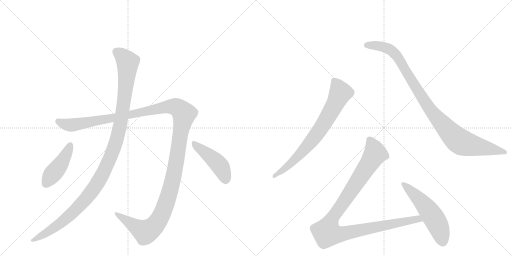
t = 0.00 s
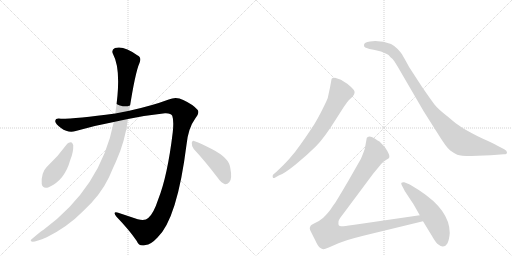
t = 1.66 s
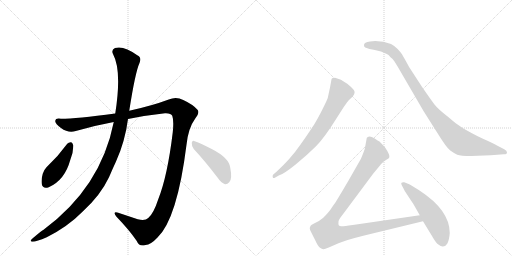
t = 3.32 s
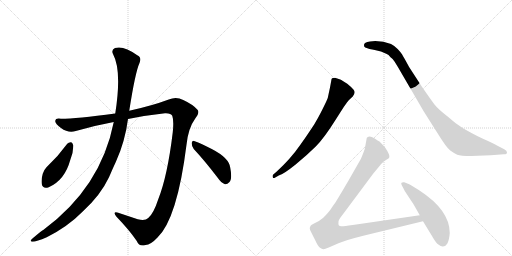
t = 4.97 s
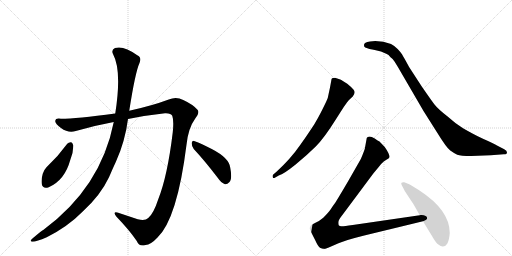
t = 6.63 s
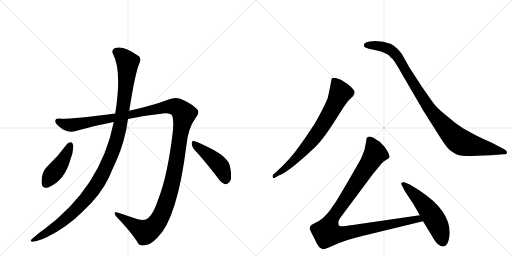
t = 8.29 s

The animated SVG that drew these frames (rendered in a browser with its animation timeline set to each time). Animation: 8 CSS @keyframes rules; one cycle of 8.29 s.

<svg version="1.1" viewBox="0 0 2048 1024" xmlns="http://www.w3.org/2000/svg">
  <g stroke="lightgray" stroke-dasharray="1,1" stroke-width="1" transform="scale(4, 4)">
    <line x1="0" y1="0" x2="256" y2="256"></line>
    <line x1="256" y1="0" x2="0" y2="256"></line>
    <line x1="128" y1="0" x2="128" y2="256"></line>
    <line x1="0" y1="128" x2="256" y2="128"></line>
    <line x1="256" y1="0" x2="512" y2="256"></line>
    <line x1="512" y1="0" x2="256" y2="256"></line>
    <line x1="384" y1="0" x2="384" y2="256"></line>
    <line x1="256" y1="128" x2="512" y2="128"></line>
  </g>
<g transform="scale(1, -1) translate(0, -850)">
   <style type="text/css">
    @keyframes keyframes0 {
      from {
       stroke: black;
       stroke-dashoffset: 1426;
       stroke-width: 128;
       }
       82% {
       animation-timing-function: step-end;
       stroke: black;
       stroke-dashoffset: 0;
       stroke-width: 128;
       }
       to {
       stroke: black;
       stroke-width: 1024;
       }
       }
       #make-me-a-hanzi-animation-0 {
         animation: keyframes0 1.410482s both;
         animation-delay: 0.000000s;
         animation-timing-function: linear;
       }
    @keyframes keyframes1 {
      from {
       stroke: black;
       stroke-dashoffset: 1169;
       stroke-width: 128;
       }
       79% {
       animation-timing-function: step-end;
       stroke: black;
       stroke-dashoffset: 0;
       stroke-width: 128;
       }
       to {
       stroke: black;
       stroke-width: 1024;
       }
       }
       #make-me-a-hanzi-animation-1 {
         animation: keyframes1 1.201335s both;
         animation-delay: 1.410482s;
         animation-timing-function: linear;
       }
    @keyframes keyframes2 {
      from {
       stroke: black;
       stroke-dashoffset: 439;
       stroke-width: 128;
       }
       59% {
       animation-timing-function: step-end;
       stroke: black;
       stroke-dashoffset: 0;
       stroke-width: 128;
       }
       to {
       stroke: black;
       stroke-width: 1024;
       }
       }
       #make-me-a-hanzi-animation-2 {
         animation: keyframes2 0.607259s both;
         animation-delay: 2.611816s;
         animation-timing-function: linear;
       }
    @keyframes keyframes3 {
      from {
       stroke: black;
       stroke-dashoffset: 453;
       stroke-width: 128;
       }
       60% {
       animation-timing-function: step-end;
       stroke: black;
       stroke-dashoffset: 0;
       stroke-width: 128;
       }
       to {
       stroke: black;
       stroke-width: 1024;
       }
       }
       #make-me-a-hanzi-animation-3 {
         animation: keyframes3 0.618652s both;
         animation-delay: 3.219076s;
         animation-timing-function: linear;
       }
    @keyframes keyframes4 {
      from {
       stroke: black;
       stroke-dashoffset: 744;
       stroke-width: 128;
       }
       71% {
       animation-timing-function: step-end;
       stroke: black;
       stroke-dashoffset: 0;
       stroke-width: 128;
       }
       to {
       stroke: black;
       stroke-width: 1024;
       }
       }
       #make-me-a-hanzi-animation-4 {
         animation: keyframes4 0.855469s both;
         animation-delay: 3.837728s;
         animation-timing-function: linear;
       }
    @keyframes keyframes5 {
      from {
       stroke: black;
       stroke-dashoffset: 1001;
       stroke-width: 128;
       }
       77% {
       animation-timing-function: step-end;
       stroke: black;
       stroke-dashoffset: 0;
       stroke-width: 128;
       }
       to {
       stroke: black;
       stroke-width: 1024;
       }
       }
       #make-me-a-hanzi-animation-5 {
         animation: keyframes5 1.064616s both;
         animation-delay: 4.693197s;
         animation-timing-function: linear;
       }
    @keyframes keyframes6 {
      from {
       stroke: black;
       stroke-dashoffset: 1068;
       stroke-width: 128;
       }
       78% {
       animation-timing-function: step-end;
       stroke: black;
       stroke-dashoffset: 0;
       stroke-width: 128;
       }
       to {
       stroke: black;
       stroke-width: 1024;
       }
       }
       #make-me-a-hanzi-animation-6 {
         animation: keyframes6 1.119141s both;
         animation-delay: 5.757813s;
         animation-timing-function: linear;
       }
    @keyframes keyframes7 {
      from {
       stroke: black;
       stroke-dashoffset: 541;
       stroke-width: 128;
       }
       64% {
       animation-timing-function: step-end;
       stroke: black;
       stroke-dashoffset: 0;
       stroke-width: 128;
       }
       to {
       stroke: black;
       stroke-width: 1024;
       }
       }
       #make-me-a-hanzi-animation-7 {
         animation: keyframes7 0.690267s both;
         animation-delay: 6.876953s;
         animation-timing-function: linear;
       }
</style>
<path d="M 512 374 Q 585 389 660 397 Q 684 398 689 387 Q 696 368 691 321 Q 670 146 633 53 Q 614 -5 593 -22 Q 580 -35 551 -27 L 473 -1 Q 448 6 466 -17 Q 518 -71 547 -114 Q 557 -138 582 -130 Q 603 -129 630 -100 Q 709 -24 746 271 Q 753 338 781 376 Q 800 400 790 411 Q 772 432 733 450 Q 705 465 675 452 Q 608 427 517 407 L 461 396 Q 305 375 244 375 Q 222 379 221 366 Q 220 356 244 338 Q 274 316 303 326 Q 379 348 455 362 L 512 374 Z" fill="lightgray"></path> 
<path d="M 455 362 Q 404 101 173 -70 Q 170 -70 131 -103 Q 115 -115 130 -117 Q 146 -116 187 -99 Q 271 -57 332 5 Q 402 69 436 141 Q 449 172 464 204 Q 500 283 512 374 L 517 407 Q 541 561 558 598 Q 568 620 549 629 Q 495 669 460 658 Q 444 651 452 634 Q 488 568 461 396 L 455 362 Z" fill="lightgray"></path> 
<path d="M 269 275 Q 232 224 186 181 Q 176 171 171 155 Q 164 131 167 114 Q 171 93 195 101 Q 259 129 281 210 Q 294 241 293 269 Q 290 279 285 281 Q 275 282 269 275 Z" fill="lightgray"></path> 
<path d="M 775 254 Q 818 208 870 140 Q 885 118 900 113 Q 909 112 917 121 Q 930 133 921 179 Q 917 218 847 254 Q 804 276 779 285 Q 770 291 767 279 Q 766 266 775 254 Z" fill="lightgray"></path> 
<path d="M 1115 148 Q 1136 155 1182.5 192.5 Q 1229 230 1263 264 Q 1297 298 1345 375 L 1375 422 Q 1392 446 1395 449 L 1411 464 Q 1424 481 1414.5 491.5 Q 1405 502 1389 515 Q 1368 529 1361 532 L 1340 539 Q 1334 539 1328 537 Q 1325 532 1325 527 L 1320 500 L 1311 458 Q 1308 449 1289.5 412 Q 1271 375 1256 351.5 Q 1241 328 1201.5 271 Q 1162 214 1106 163 L 1093 152 Q 1089 148 1091 141.5 Q 1093 135 1101 140 L 1115 148 Z" fill="lightgray"></path> 
<path d="M 1480 684 Q 1456 682 1456 670 Q 1455 663 1461 660 L 1478 654 Q 1490 652 1499 650 L 1524 644 L 1547 634 Q 1554 632 1562 621 Q 1571 615 1578 604 L 1591 583 L 1694 406 L 1749 319 Q 1786 259 1801 248 Q 1816 237 1829 231.5 Q 1842 226 1885 226 L 1963 229 L 2015 233 Q 2028 233 2028 240.5 Q 2028 248 2017 253 L 1988 268 Q 1973 277 1934 294 Q 1881 320 1850.5 338.5 Q 1820 357 1788 386 Q 1751 415 1738 432 Q 1725 449 1687 504 L 1637 581 Q 1614 623 1608.5 632 Q 1603 641 1590.5 654 Q 1578 667 1564 674 Q 1534 686 1501 686 L 1480 684 Z" fill="lightgray"></path> 
<path d="M 1679 -11 L 1411 -50 Q 1371 -56 1365 -55 Q 1358 -54 1355 -51 Q 1353 -45 1354 -36 Q 1355 -28 1371 -8 L 1494 157 L 1514 181 Q 1527 198 1535 204 L 1547 212 Q 1556 217 1557 220 Q 1561 230 1539 262 L 1518 284 Q 1512 287 1499 296 Q 1486 304 1478 304 Q 1469 303 1467 298 L 1459 254 Q 1446 218 1441 210 L 1393 126 Q 1345 44 1338 35 Q 1331 26 1323 13 Q 1314 0 1293 -21 Q 1277 -35 1260 -42 Q 1243 -50 1242 -54 Q 1237 -62 1240 -69 Q 1243 -76 1260 -109 Q 1272 -136 1280 -141 Q 1288 -146 1293 -147 Q 1297 -148 1315 -140 L 1354 -123 Q 1381 -111 1457 -92 L 1692 -35 C 1721 -28 1709 -7 1679 -11 Z" fill="lightgray"></path> 
<path d="M 1799 -82 Q 1799 9 1678 88 Q 1643 111 1632 115 L 1617 121 Q 1610 122 1606 119 Q 1603 116 1607.5 108 Q 1612 100 1614 96 L 1619 86 L 1648 42 Q 1654 34 1679 -11 L 1692 -35 L 1728 -94 Q 1744 -123 1755 -129 Q 1762 -136 1771 -136 Q 1795 -136 1799 -82 Z" fill="lightgray"></path> 
      <clipPath id="make-me-a-hanzi-clip-0">
      <path d="M 512 374 Q 585 389 660 397 Q 684 398 689 387 Q 696 368 691 321 Q 670 146 633 53 Q 614 -5 593 -22 Q 580 -35 551 -27 L 473 -1 Q 448 6 466 -17 Q 518 -71 547 -114 Q 557 -138 582 -130 Q 603 -129 630 -100 Q 709 -24 746 271 Q 753 338 781 376 Q 800 400 790 411 Q 772 432 733 450 Q 705 465 675 452 Q 608 427 517 407 L 461 396 Q 305 375 244 375 Q 222 379 221 366 Q 220 356 244 338 Q 274 316 303 326 Q 379 348 455 362 L 512 374 Z" fill="lightgray"></path>
      </clipPath>
      <path clip-path="url(#make-me-a-hanzi-clip-0)" d="M 232 365 L 263 352 L 290 350 L 692 425 L 712 418 L 736 394 L 685 103 L 652 2 L 630 -38 L 602 -67 L 581 -77 L 466 -8 " fill="none" id="make-me-a-hanzi-animation-0" stroke-dasharray="1298 2596" stroke-linecap="round"></path>

      <clipPath id="make-me-a-hanzi-clip-1">
      <path d="M 455 362 Q 404 101 173 -70 Q 170 -70 131 -103 Q 115 -115 130 -117 Q 146 -116 187 -99 Q 271 -57 332 5 Q 402 69 436 141 Q 449 172 464 204 Q 500 283 512 374 L 517 407 Q 541 561 558 598 Q 568 620 549 629 Q 495 669 460 658 Q 444 651 452 634 Q 488 568 461 396 L 455 362 Z" fill="lightgray"></path>
      </clipPath>
      <path clip-path="url(#make-me-a-hanzi-clip-1)" d="M 465 643 L 504 611 L 511 601 L 510 580 L 485 370 L 461 273 L 436 208 L 387 112 L 332 41 L 269 -21 L 224 -56 L 134 -110 " fill="none" id="make-me-a-hanzi-animation-1" stroke-dasharray="1041 2082" stroke-linecap="round"></path>

      <clipPath id="make-me-a-hanzi-clip-2">
      <path d="M 269 275 Q 232 224 186 181 Q 176 171 171 155 Q 164 131 167 114 Q 171 93 195 101 Q 259 129 281 210 Q 294 241 293 269 Q 290 279 285 281 Q 275 282 269 275 Z" fill="lightgray"></path>
      </clipPath>
      <path clip-path="url(#make-me-a-hanzi-clip-2)" d="M 282 270 L 253 209 L 185 116 " fill="none" id="make-me-a-hanzi-animation-2" stroke-dasharray="311 622" stroke-linecap="round"></path>

      <clipPath id="make-me-a-hanzi-clip-3">
      <path d="M 775 254 Q 818 208 870 140 Q 885 118 900 113 Q 909 112 917 121 Q 930 133 921 179 Q 917 218 847 254 Q 804 276 779 285 Q 770 291 767 279 Q 766 266 775 254 Z" fill="lightgray"></path>
      </clipPath>
      <path clip-path="url(#make-me-a-hanzi-clip-3)" d="M 777 274 L 875 192 L 892 164 L 902 129 " fill="none" id="make-me-a-hanzi-animation-3" stroke-dasharray="325 650" stroke-linecap="round"></path>

      <clipPath id="make-me-a-hanzi-clip-4">
      <path d="M 1115 148 Q 1136 155 1182.5 192.5 Q 1229 230 1263 264 Q 1297 298 1345 375 L 1375 422 Q 1392 446 1395 449 L 1411 464 Q 1424 481 1414.5 491.5 Q 1405 502 1389 515 Q 1368 529 1361 532 L 1340 539 Q 1334 539 1328 537 Q 1325 532 1325 527 L 1320 500 L 1311 458 Q 1308 449 1289.5 412 Q 1271 375 1256 351.5 Q 1241 328 1201.5 271 Q 1162 214 1106 163 L 1093 152 Q 1089 148 1091 141.5 Q 1093 135 1101 140 L 1115 148 Z" fill="lightgray"></path>
      </clipPath>
      <path clip-path="url(#make-me-a-hanzi-clip-4)" d="M 1335 529 L 1362 479 L 1313 384 L 1277 327 L 1221 256 L 1153 187 L 1097 146 " fill="none" id="make-me-a-hanzi-animation-4" stroke-dasharray="616 1232" stroke-linecap="round"></path>

      <clipPath id="make-me-a-hanzi-clip-5">
      <path d="M 1480 684 Q 1456 682 1456 670 Q 1455 663 1461 660 L 1478 654 Q 1490 652 1499 650 L 1524 644 L 1547 634 Q 1554 632 1562 621 Q 1571 615 1578 604 L 1591 583 L 1694 406 L 1749 319 Q 1786 259 1801 248 Q 1816 237 1829 231.5 Q 1842 226 1885 226 L 1963 229 L 2015 233 Q 2028 233 2028 240.5 Q 2028 248 2017 253 L 1988 268 Q 1973 277 1934 294 Q 1881 320 1850.5 338.5 Q 1820 357 1788 386 Q 1751 415 1738 432 Q 1725 449 1687 504 L 1637 581 Q 1614 623 1608.5 632 Q 1603 641 1590.5 654 Q 1578 667 1564 674 Q 1534 686 1501 686 L 1480 684 Z" fill="lightgray"></path>
      </clipPath>
      <path clip-path="url(#make-me-a-hanzi-clip-5)" d="M 1467 669 L 1530 664 L 1572 643 L 1606 598 L 1711 425 L 1789 331 L 1835 287 L 1891 268 L 2019 241 " fill="none" id="make-me-a-hanzi-animation-5" stroke-dasharray="873 1746" stroke-linecap="round"></path>

      <clipPath id="make-me-a-hanzi-clip-6">
      <path d="M 1679 -11 L 1411 -50 Q 1371 -56 1365 -55 Q 1358 -54 1355 -51 Q 1353 -45 1354 -36 Q 1355 -28 1371 -8 L 1494 157 L 1514 181 Q 1527 198 1535 204 L 1547 212 Q 1556 217 1557 220 Q 1561 230 1539 262 L 1518 284 Q 1512 287 1499 296 Q 1486 304 1478 304 Q 1469 303 1467 298 L 1459 254 Q 1446 218 1441 210 L 1393 126 Q 1345 44 1338 35 Q 1331 26 1323 13 Q 1314 0 1293 -21 Q 1277 -35 1260 -42 Q 1243 -50 1242 -54 Q 1237 -62 1240 -69 Q 1243 -76 1260 -109 Q 1272 -136 1280 -141 Q 1288 -146 1293 -147 Q 1297 -148 1315 -140 L 1354 -123 Q 1381 -111 1457 -92 L 1692 -35 C 1721 -28 1709 -7 1679 -11 Z" fill="lightgray"></path>
      </clipPath>
      <path clip-path="url(#make-me-a-hanzi-clip-6)" d="M 1479 288 L 1501 236 L 1331 -20 L 1313 -58 L 1309 -82 L 1357 -87 L 1671 -25 L 1683 -32 " fill="none" id="make-me-a-hanzi-animation-6" stroke-dasharray="940 1880" stroke-linecap="round"></path>

      <clipPath id="make-me-a-hanzi-clip-7">
      <path d="M 1799 -82 Q 1799 9 1678 88 Q 1643 111 1632 115 L 1617 121 Q 1610 122 1606 119 Q 1603 116 1607.5 108 Q 1612 100 1614 96 L 1619 86 L 1648 42 Q 1654 34 1679 -11 L 1692 -35 L 1728 -94 Q 1744 -123 1755 -129 Q 1762 -136 1771 -136 Q 1795 -136 1799 -82 Z" fill="lightgray"></path>
      </clipPath>
      <path clip-path="url(#make-me-a-hanzi-clip-7)" d="M 1613 114 L 1671 60 L 1723 -3 L 1753 -55 L 1771 -116 " fill="none" id="make-me-a-hanzi-animation-7" stroke-dasharray="413 826" stroke-linecap="round"></path>

</g>
</svg>
